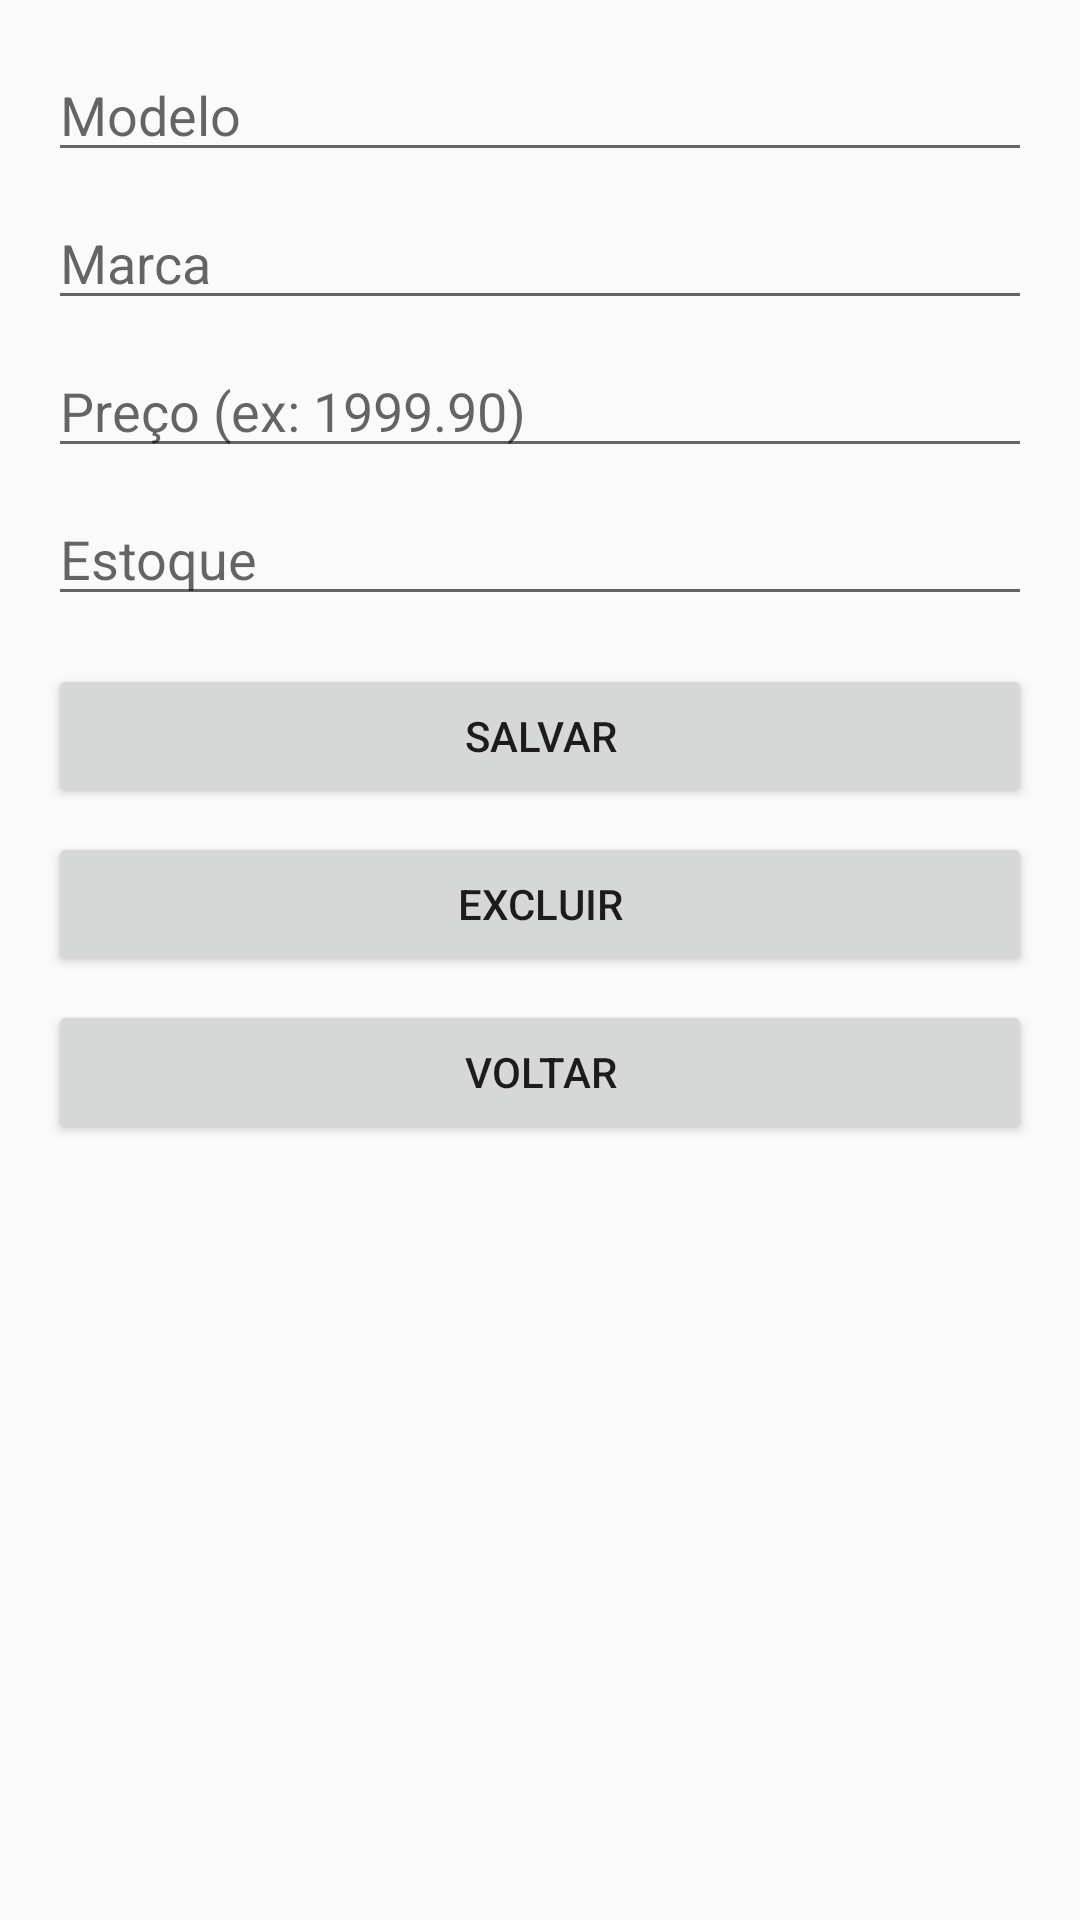

Here is an Android app screen rendered from its layout file. Give the layout XML and the strings, colors and styles it references.
<!-- AndroidManifest.xml: application theme Theme.AppCompat.Light.NoActionBar -->
<!-- res/layout/activity_form_aparelho.xml -->
<?xml version="1.0" encoding="utf-8"?>
<ScrollView xmlns:android="http://schemas.android.com/apk/res/android"
    android:layout_width="match_parent"
    android:layout_height="match_parent">

    <LinearLayout
        android:layout_width="match_parent"
        android:layout_height="wrap_content"
        android:orientation="vertical"
        android:padding="16dp">

        <EditText
            android:id="@+id/etModelo"
            android:layout_width="match_parent"
            android:layout_height="wrap_content"
            android:hint="Modelo" />

        <EditText
            android:id="@+id/etMarca"
            android:layout_width="match_parent"
            android:layout_height="wrap_content"
            android:hint="Marca"
            android:layout_marginTop="8dp" />

        <EditText
            android:id="@+id/etPreco"
            android:layout_width="match_parent"
            android:layout_height="wrap_content"
            android:hint="Preço (ex: 1999.90)"
            android:inputType="numberDecimal"
            android:layout_marginTop="8dp" />

        <EditText
            android:id="@+id/etEstoque"
            android:layout_width="match_parent"
            android:layout_height="wrap_content"
            android:hint="Estoque"
            android:inputType="number"
            android:layout_marginTop="8dp" />

        <Button
            android:id="@+id/btnSalvarAparelho"
            android:layout_width="match_parent"
            android:layout_height="wrap_content"
            android:text="Salvar"
            android:layout_marginTop="16dp" />

        <Button
            android:id="@+id/btnExcluirAparelho"
            android:layout_width="match_parent"
            android:layout_height="wrap_content"
            android:text="Excluir"
            android:layout_marginTop="8dp" />

        <Button
            android:id="@+id/btnVoltarFormAparelho"
            android:layout_width="match_parent"
            android:layout_height="wrap_content"
            android:text="Voltar"
            android:layout_marginTop="8dp" />

    </LinearLayout>
</ScrollView>
<!-- resources referenced by this layout -->
<resources>

</resources>
